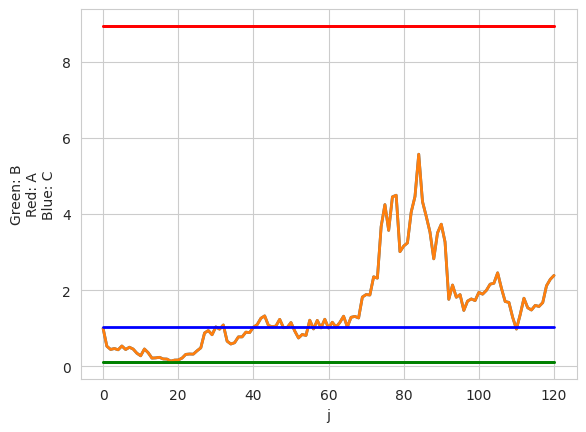

The matplotlib source for this figure:
import math
import numpy as np
import seaborn
import matplotlib.pyplot as plt
import scipy.stats as sps

n = 120
a0 = -3.7
a1 = -3.4
sigma1 = 1.3
alpha = 0.1
C1 = a0 + sigma1 * sps.norm.ppf(1 - alpha) / np.sqrt(n)
beta = sps.norm.cdf((C1 - a1) / sigma1 * np.sqrt(n), 0, 1)
A = (1 - beta) / alpha
B = beta / (1 - alpha)

X = [-7.123, -4.539,-3.242,	-3.961,	-2.389,	-4.626,	-2.834,	-4.116,	-5.099,	-4.758,
-0.772,	-4.916,	-6.343,	-3.405,	-3.191,	-4.663,	-3.648,	-5.396,	-2.56,	-3.44,
-2.114,	-1.454,	-3.381,	-3.614,	-2.192,	-2.575,	-0.229,	-3.16,	-4.249,	-2.306,
-3.88,	-2.948,	-6.348,	-4.214,	-3.233,	-2.318,	-3.545,	-2.714,	-3.627,	-2.712,
-3.199,	-2.746,	-3.281,	-4.736,	-3.726,	-3.448,	-2.685,	-4.65,	-3.524,	-2.872,
-4.757,	-4.788,	-2.895,	-3.722,	-1.3,	-4.727,	-2.394,	-4.548,	-2.414,	-4.715,
-2.757,	-4.201,	-2.931,	-2.794,	-4.892,	-2.333,	-3.449,	-3.723,	-1.534,	-3.351,
-3.585,	-2.272,	-3.632,	-0.957,	-2.731,	-4.527,	-2.309,	-3.497,	-5.803,	-3.28,
-3.406,	-2.292,	-3.013,	-2.296,	-4.972,	-4.081,	-4.178,	-4.795,	-2.333,	-3.195,
-4.299,	-7.033,	-2.463,	-4.465,	-3.34,	-4.948,	-2.682,	-3.369,	-3.691,	-2.884,
-3.691,	-3.264,	-3.106,	-3.488,	-2.885,	-4.554,	-4.606,	-3.628,	-5.055,	-5.077,
-1.716,	-1.998,	-4.397,	-3.771,	-3.108,	-3.646,	-3.203,	-2.231,	-3.118,	-3.301] 

T = np.transpose(X)

def Z(j):
    return math.exp(j * (a0 * a0 - a1 * a1) / (2 * sigma1 * sigma1) 
    + (a1 - a0) / (sigma1 * sigma1) * sum(T[:j]))

print("A = %.5f" % A)
print("B = %.5f" % B)
print("C1 = %.5f" % C1)

seaborn.set_style("whitegrid")
j = np.arange(0, n + 1, 1)
plt.plot(j, [Z(i) for i in j], linewidth = 2.0)
plt.plot(j, 0 * j + A, linewidth = 2.0, color = "red")
plt.plot(j, 0 * j + B, linewidth = 2.0, color = "green")
plt.xlabel("j")
plt.ylabel("Green: B\nRed: A")
plt.show()

M0 = - (a1 - a0) * (a1 - a0) / (2 * sigma1 * sigma1)
print("M0 = %.6f" % M0)

Ma0 = (alpha * math.log(A) + (1 - alpha) * math.log(B)) / M0
print("Ma0 = %.3f" % Ma0)

M1 = (a1 - a0) * (a1 - a0) / (2 * sigma1 * sigma1)
print("M1 = %.6f" % M1)

Ma1 = (beta * math.log(B) + (1 - beta) * math.log(A)) / M1
print("Ma1 = %.3f" % Ma1)

C = math.exp(n * (a1 - a0) / (sigma1 * sigma1) * (C1 - 0.5 * (a0 + a1)))
print("C = %.5f" % C)

plt.plot(j, [Z(i) for i in j], linewidth = 2.0)
plt.plot(j, 0 * j + A, linewidth = 2.0, color = "red")
plt.plot(j, 0 * j + B, linewidth = 2.0, color = "green")
plt.plot(j, 0 * j + C, linewidth = 2.0, color = "blue")
plt.xlabel("j")
plt.ylabel("Green: B\nRed: A\nBlue: C")
plt.show()

print("Z(n) = %.5f" % Z(n))